Image classification data set "16kImages" (oscleong/molecular_imaging_repository on GitHub). Class labels (2): inversion symmetry false, inversion symmetry true.

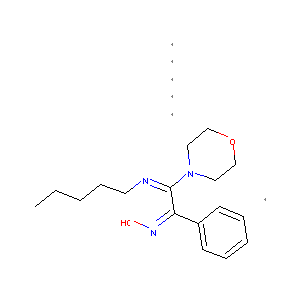
Label: inversion symmetry false

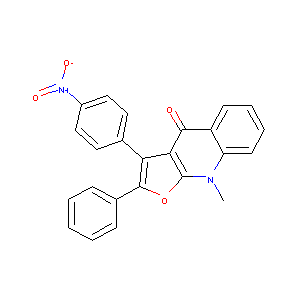
Label: inversion symmetry true

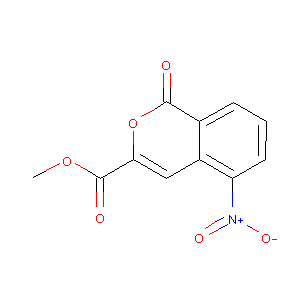
Label: inversion symmetry true

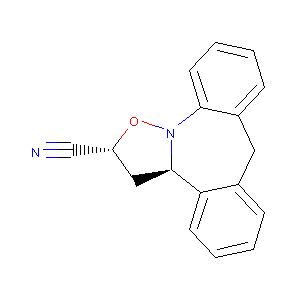
Label: inversion symmetry false

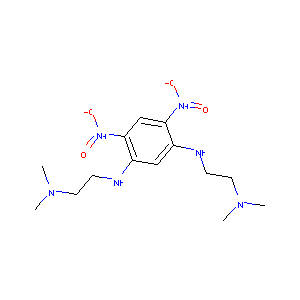
Label: inversion symmetry true

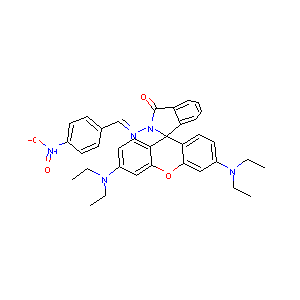
Label: inversion symmetry false
